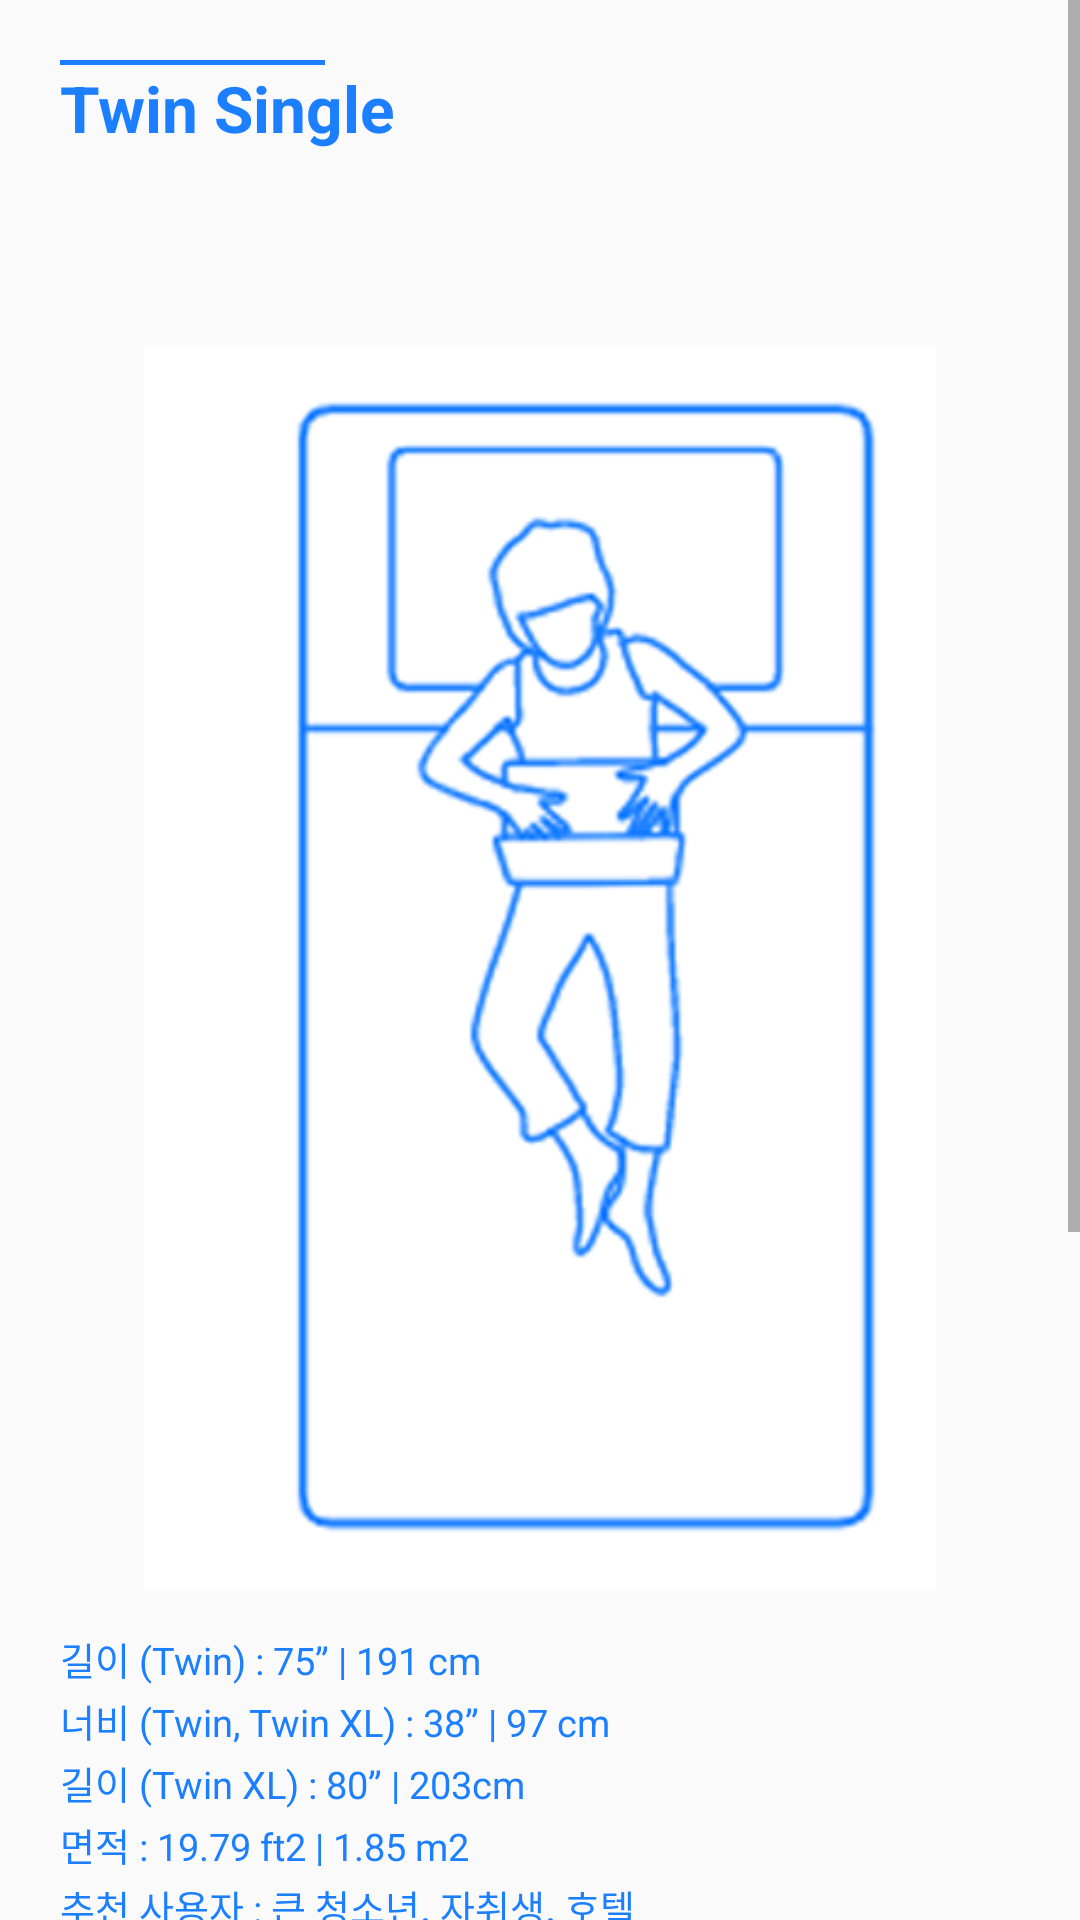

This screen was rendered from an Android layout file. Write that file and the resources it references.
<!-- AndroidManifest.xml: application theme AppTheme -->
<!-- res/layout/fragment_twin_single.xml -->
<?xml version="1.0" encoding="utf-8"?>
<ScrollView xmlns:android="http://schemas.android.com/apk/res/android"
            xmlns:tools="http://schemas.android.com/tools" android:layout_width="match_parent"
            android:layout_height="wrap_content">

    <LinearLayout android:layout_width="match_parent" android:layout_height="wrap_content"
                  android:padding="20dp" android:orientation="vertical">

        <View android:layout_width="88.3dp" android:layout_height="1.7dp"
              android:background="#1b7fff"
              android:id="@+id/horizontalLine"/>

        <TextView
                android:layout_width="wrap_content"
                android:layout_height="wrap_content"
                android:textSize="21.2sp"
                android:textColor="#1b7fff"
                android:id="@+id/title"
                android:textStyle="bold"
                android:layout_marginBottom="51.3dp"
                android:text="Twin Single"
        />

        <ImageView android:layout_width="264dp" android:layout_height="442dp"
                   android:layout_gravity="center_horizontal"
                   android:src="@drawable/illustration_twin_single"/>

        <TextView
                android:layout_width="wrap_content"
                android:layout_height="wrap_content"
                android:textSize="12.5sp"
                android:textColor="#1b7fff"
                android:layout_marginBottom="80dp"
                android:lineSpacingExtra="2.2sp"
                android:text="@string/description_twin_single"
        />

        <ImageView android:layout_width="287dp" android:layout_height="253dp"
                   android:scaleType="fitXY"
                   android:layout_gravity="center_horizontal"
                   android:src="@drawable/twin_singles_image1"/>
    </LinearLayout>
</ScrollView>
<!-- resources referenced by this layout -->
<resources>
  <!-- drawable illustration_twin_single: png bitmap (drawable-hdpi, 9454 bytes) -->
  <!-- drawable twin_singles_image1: png bitmap (drawable-hdpi, 11147 bytes) -->
  <string name="description_twin_single">길이 (Twin) : 75” | 191 cm \n너비 (Twin, Twin XL) : 38” | 97 cm \n길이 (Twin XL) : 80”
          | 203cm \n면적 : 19.79 ft2 | 1.85 m2 \n추천 사용자 : 큰 청소년, 자취생, 호텔
      </string>
  <style name="AppTheme" parent="Theme.AppCompat.Light.NoActionBar">
          
          <item name="colorPrimary">@color/colorPrimary</item>
          <item name="colorPrimaryDark">@color/colorPrimaryDark</item>
          <item name="colorAccent">@color/colorAccent</item>
      </style>
  <color name="colorPrimary">#ffffff</color>
  <color name="colorPrimaryDark">#CECECE</color>
  <color name="colorAccent">#ff9090</color>
</resources>
